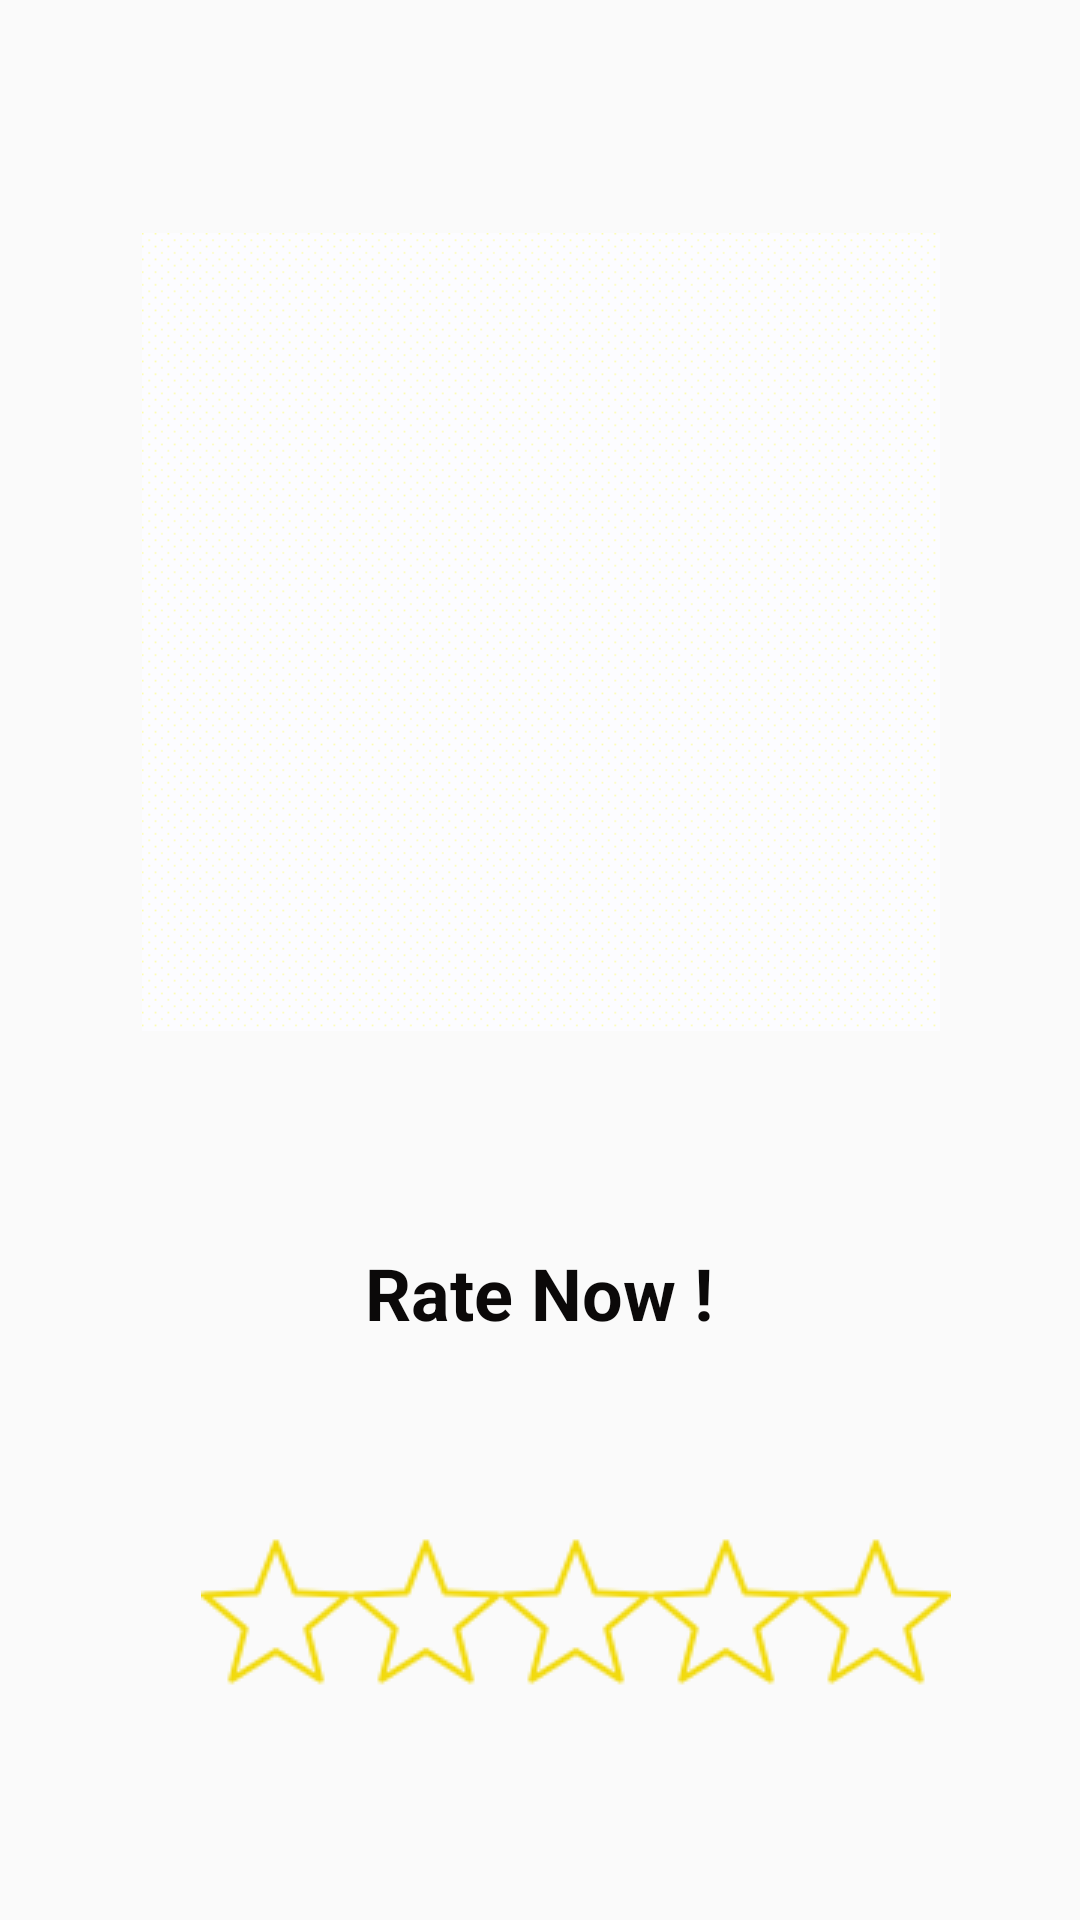

Reconstruct the res/layout file that produces this screen, plus the resources it refers to.
<!-- AndroidManifest.xml: application theme Theme.AppCompat.Light.DarkActionBar -->
<!-- res/layout/activity_nearby.xml -->
<?xml version="1.0" encoding="utf-8"?>
<androidx.constraintlayout.widget.ConstraintLayout xmlns:android="http://schemas.android.com/apk/res/android"
    xmlns:app="http://schemas.android/apk/res-auto"
    xmlns:app2="http://schemas.android.com/apk/res-auto"
    xmlns:tools="http://schemas.android.com/tools"
    android:id="@+id/main"
    android:layout_width="match_parent"
    android:layout_height="match_parent"
    tools:context=".NearbyActivity">

    <ImageView
        android:id="@+id/startLogo"
        android:layout_width="408dp"
        android:layout_height="266dp"
        android:layout_marginBottom="91dp"
        android:src="@drawable/startlogo"
        app2:layout_constraintBottom_toTopOf="@+id/starsLayout"
        app2:layout_constraintEnd_toEndOf="parent"
        app2:layout_constraintStart_toStartOf="parent"
        app2:layout_constraintTop_toTopOf="parent"
        app:layout_constraintBottom_toTopOf="@+id/starsLayout"
        app:layout_constraintEnd_toEndOf="parent"
        app:layout_constraintStart_toStartOf="parent"
        app:layout_constraintTop_toTopOf="parent" />

    <LinearLayout
        android:id="@+id/starsLayout"
        android:layout_width="wrap_content"
        android:layout_height="wrap_content"
        android:orientation="horizontal"
        app2:layout_constraintBottom_toBottomOf="parent"
        app2:layout_constraintEnd_toEndOf="@+id/startLogo"
        app2:layout_constraintStart_toStartOf="parent"
        app2:layout_constraintTop_toBottomOf="@+id/startLogo"
        app:layout_constraintEnd_toEndOf="parent"
        app:layout_constraintStart_toStartOf="parent"
        app:layout_constraintTop_toBottomOf="@+id/startLogo">

        <ImageView
            android:layout_width="wrap_content"
            android:layout_height="wrap_content"
            android:src="@drawable/star_empty" />

        <ImageView
            android:layout_width="wrap_content"
            android:layout_height="wrap_content"
            android:src="@drawable/star_empty" />

        <ImageView
            android:layout_width="wrap_content"
            android:layout_height="wrap_content"
            android:src="@drawable/star_empty" />

        <ImageView
            android:layout_width="wrap_content"
            android:layout_height="wrap_content"
            android:src="@drawable/star_empty" />

        <ImageView
            android:layout_width="wrap_content"
            android:layout_height="wrap_content"
            android:src="@drawable/star_empty" />
    </LinearLayout>

    <TextView
        android:id="@+id/Ratenow"
        android:layout_width="wrap_content"
        android:layout_height="wrap_content"
        android:text="Rate Now !"
        android:textAlignment="center"
        android:textColor="#0B0909"
        android:textSize="24sp"
        android:textStyle="bold"
        app2:layout_constraintBottom_toTopOf="@+id/starsLayout"
        app2:layout_constraintEnd_toEndOf="parent"
        app2:layout_constraintHorizontal_bias="0.498"
        app2:layout_constraintStart_toStartOf="parent"
        app2:layout_constraintTop_toBottomOf="@+id/startLogo"
        app2:layout_constraintVertical_bias="0.522" />
</androidx.constraintlayout.widget.ConstraintLayout>
<!-- resources referenced by this layout -->
<resources>
  <!-- drawable star_empty: png bitmap (drawable, 1462 bytes) -->
  <!-- drawable startlogo: gif bitmap (drawable, 70004 bytes) -->
</resources>
